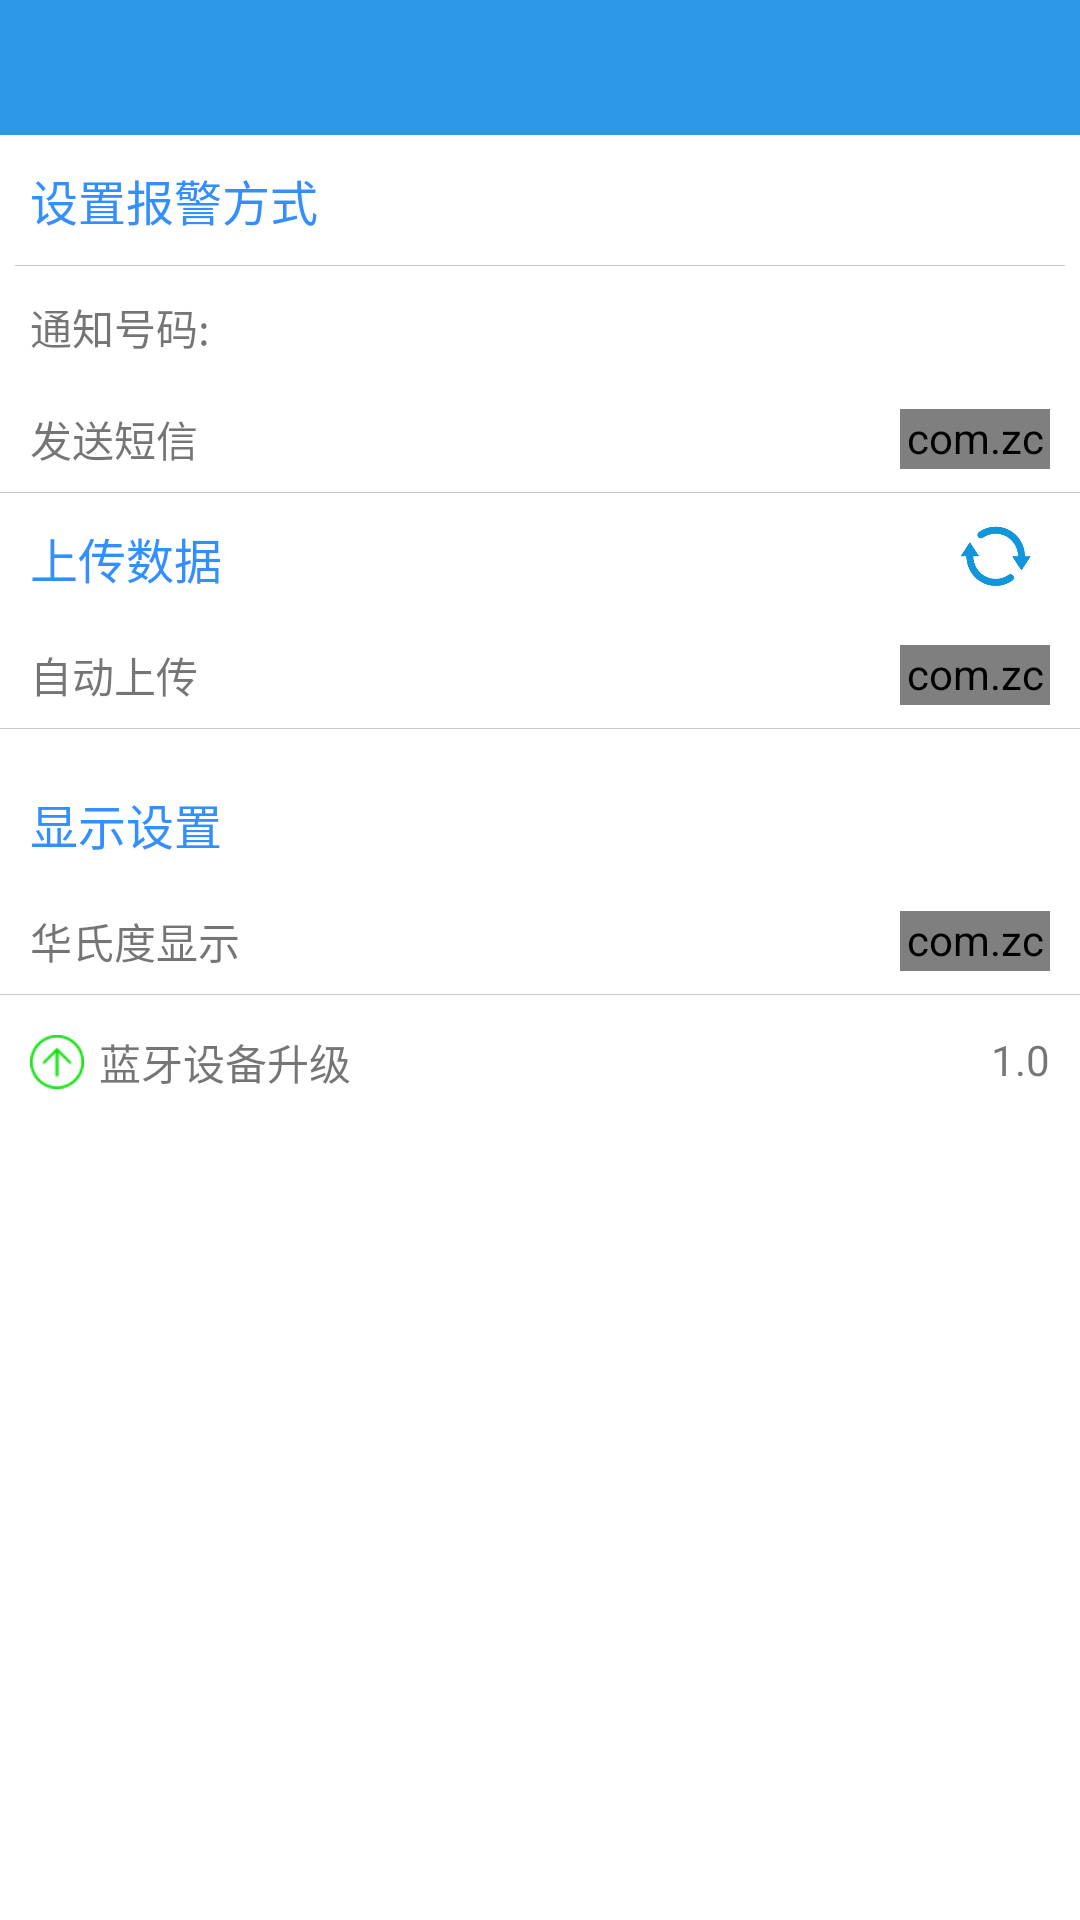

Write the Android layout XML for this screen, with the resource values it uses.
<!-- AndroidManifest.xml: application theme Theme.AppCompat.DayNight.NoActionBar -->
<!-- res/layout/fragment_setting.xml -->
<FrameLayout xmlns:android="http://schemas.android.com/apk/res/android"
    xmlns:tools="http://schemas.android.com/tools"
    android:layout_width="match_parent"
    android:layout_height="match_parent"
    tools:context=".main.fragment.SettingFragment"
    xmlns:toggle="http://schemas.android.com/apk/res-auto">
    <LinearLayout
        android:background="@color/white"
        android:orientation="vertical"
        android:layout_width="match_parent"
        android:layout_height="match_parent">
        <include
            layout="@layout/title_bar"
            />


        <TextView
            android:textColor="@color/blue_white"
            android:paddingTop="10dp"
            android:background="@color/white"
            android:textSize="@dimen/textview_small_title"
            android:paddingBottom="10dp"
            android:paddingLeft="10dp"
            android:text="设置报警方式"
            android:layout_width="match_parent"
            android:layout_height="wrap_content" />
        <LinearLayout
            android:background="@color/white"
            android:orientation="vertical"
            android:layout_width="match_parent"
            android:layout_height="wrap_content">
            <RelativeLayout
                android:visibility="gone"
                android:layout_marginLeft="10dp"
                android:layout_width="match_parent"
                android:layout_height="35dp">
                <TextView
                    android:text="振动"
                    android:layout_alignParentLeft="true"
                    android:layout_centerInParent="true"
                    android:layout_width="wrap_content"
                    android:layout_height="wrap_content" />
                <com.zcw.togglebutton.ToggleButton
                    android:id="@+id/btn_toggle_1"
                    android:layout_alignParentRight="true"
                    android:layout_marginRight="10dp"
                    toggle:tbOnColor="@color/channel_status_normal"
                    toggle:tbOffColor="@color/channel_status_off"
                    android:layout_centerInParent="true"
                    android:layout_width="50dp"
                    android:layout_height="20dp" />
            </RelativeLayout>
            <ImageView
                android:layout_marginLeft="5dp"
                android:layout_marginRight="5dp"
                android:background="@color/channel_status_off"
                android:layout_width="match_parent"
                android:layout_height="@dimen/space_between" />

            <RelativeLayout
                android:visibility="gone"
                android:layout_marginLeft="10dp"
                android:layout_width="match_parent"
                android:layout_height="35dp">
                <TextView
                    android:text="响铃"
                    android:layout_alignParentLeft="true"
                    android:layout_centerInParent="true"
                    android:layout_width="wrap_content"
                    android:layout_height="wrap_content" />
                <com.zcw.togglebutton.ToggleButton
                    android:id="@+id/btn_toggle_2"
                    android:layout_alignParentRight="true"
                    android:layout_marginRight="10dp"
                    toggle:tbOnColor="@color/channel_status_normal"
                    toggle:tbOffColor="@color/channel_status_off"
                    android:layout_centerInParent="true"
                    android:layout_width="50dp"
                    android:layout_height="20dp" />
            </RelativeLayout>
            <ImageView
                android:layout_marginLeft="5dp"
                android:layout_marginRight="5dp"
                android:background="@color/white"
                android:layout_width="match_parent"
                android:layout_height="@dimen/space_between" />

            <RelativeLayout
                android:layout_width="match_parent"
                android:layout_height="40dp">
                <TextView
                    android:text="通知号码:"
                    android:layout_marginLeft="10dp"
                    android:layout_alignParentLeft="true"
                    android:layout_centerInParent="true"
                    android:layout_width="wrap_content"
                    android:layout_height="wrap_content" />

                <TextView
                    android:layout_marginRight="10dp"
                    android:layout_alignParentRight="true"
                    android:layout_centerInParent="true"
                    android:text=""
                    android:id="@+id/ed_tel"
                    android:inputType="number"
                    android:layout_width="wrap_content"
                    android:layout_height="wrap_content" />

            </RelativeLayout>

            <RelativeLayout
                android:layout_marginLeft="10dp"
                android:layout_width="match_parent"
                android:layout_height="35dp">
                <TextView
                    android:text="发送短信"
                    android:layout_alignParentLeft="true"
                    android:layout_centerInParent="true"
                    android:layout_width="wrap_content"
                    android:layout_height="wrap_content" />
                <com.zcw.togglebutton.ToggleButton
                    android:id="@+id/btn_toggle_3"
                    android:layout_alignParentRight="true"
                    android:layout_marginRight="10dp"
                    toggle:tbOnColor="@color/channel_status_normal"
                    toggle:tbOffColor="@color/channel_status_off"
                    android:layout_centerInParent="true"
                    android:layout_width="50dp"
                    android:layout_height="20dp" />
            </RelativeLayout>

        </LinearLayout>

        <ImageView
            android:background="@color/channel_status_off"
            android:layout_width="match_parent"
            android:layout_height="@dimen/space_between" />

        <LinearLayout
            android:background="@color/white"
            android:layout_width="match_parent"
            android:layout_height="wrap_content">
            <TextView
                android:textColor="@color/blue_white"
                android:layout_gravity="center_vertical"
                android:background="@color/white"
                android:paddingTop="10dp"
                android:textSize="@dimen/textview_small_title"
                android:paddingBottom="10dp"
                android:paddingLeft="10dp"
                android:text="上传数据"
                android:layout_width="wrap_content"
                android:layout_height="wrap_content" />
            <RelativeLayout
                android:background="@color/white"
                android:layout_gravity="center_vertical"
                android:layout_width="match_parent"
                android:layout_height="wrap_content">
                <ImageView
                    android:id="@+id/iv_uploaddata"
                   android:layout_marginRight="@dimen/activity_horizontal_margin"
                    android:background="@drawable/icon_refresh"
                    android:layout_alignParentRight="true"
                    android:layout_width="25dp"
                    android:layout_height="25dp"/>
            </RelativeLayout>

        </LinearLayout>


        <RelativeLayout
            android:background="@color/white"
            android:layout_marginLeft="10dp"
            android:layout_width="match_parent"
            android:layout_height="35dp">
            <TextView
                android:text="自动上传"
                android:layout_alignParentLeft="true"
                android:layout_centerInParent="true"
                android:layout_width="wrap_content"
                android:layout_height="wrap_content" />
            <com.zcw.togglebutton.ToggleButton
                android:id="@+id/btn_toggle_4"
                android:layout_alignParentRight="true"
                android:layout_marginRight="10dp"
                toggle:tbOnColor="@color/channel_status_normal"
                toggle:tbOffColor="@color/channel_status_off"
                android:layout_centerInParent="true"
                android:layout_width="50dp"
                android:layout_height="20dp" />
        </RelativeLayout>
        <ImageView
            android:background="@color/channel_status_off"
            android:layout_width="match_parent"
            android:layout_height="@dimen/space_between" />
        <TextView
            android:textColor="@color/blue_white"
            android:layout_marginTop="10dp"
            android:background="@color/white"
            android:paddingTop="10dp"
            android:textSize="@dimen/textview_small_title"
            android:paddingBottom="10dp"
            android:paddingLeft="10dp"
            android:text="显示设置"
            android:layout_width="match_parent"
            android:layout_height="wrap_content" />
        <RelativeLayout
            android:background="@color/white"
            android:layout_marginLeft="10dp"
            android:layout_width="match_parent"
            android:layout_height="35dp">
            <TextView
                android:text="华氏度显示"
                android:layout_alignParentLeft="true"
                android:layout_centerInParent="true"
                android:layout_width="wrap_content"
                android:layout_height="wrap_content" />
            <com.zcw.togglebutton.ToggleButton
                android:id="@+id/btn_toggle_5"
                android:layout_alignParentRight="true"
                android:layout_marginRight="10dp"
                toggle:tbOnColor="@color/channel_status_normal"
                toggle:tbOffColor="@color/channel_status_off"
                android:layout_centerInParent="true"
                android:layout_width="50dp"
                android:layout_height="20dp" />
        </RelativeLayout>

        <ImageView
            android:background="@color/channel_status_off"
            android:layout_width="match_parent"
            android:layout_height="0.3dp" />
        
        <RelativeLayout
            android:id="@+id/check_version"
            android:gravity="center_vertical"
            android:layout_width="match_parent"
            android:layout_height="@dimen/layout_height_comman">
            <LinearLayout
                android:paddingLeft="10dp"
                android:orientation="horizontal"
                android:gravity="center_vertical"
                android:layout_width="wrap_content"
                android:layout_height="wrap_content">
                <ImageView
                    android:src="@drawable/check_newversion_personal_center"
                    android:layout_width="18sp"
                    android:layout_height="18sp" />
                <TextView
                    android:id="@+id/tv_checkvision"
                    android:layout_marginLeft="@dimen/space_5"
                    android:gravity="center"
                    android:text="@string/check_version"
                    android:textSize="@dimen/textview_main_body"
                    android:layout_width="wrap_content"
                    android:layout_height="wrap_content" />
            </LinearLayout>
            <TextView
                android:text="1.0"
                android:textSize="@dimen/textview_main_body"
                android:layout_marginRight="10dp"
                android:id="@+id/tv_version_name"
                android:layout_alignParentRight="true"
                android:layout_width="wrap_content"
                android:layout_height="wrap_content" />
        </RelativeLayout>


    </LinearLayout>

</FrameLayout>
<!-- res/layout/title_bar.xml (included above) -->
<?xml version="1.0" encoding="utf-8"?>
<LinearLayout xmlns:android="http://schemas.android.com/apk/res/android"
    android:id="@+id/title_bar"
    android:layout_width="match_parent"
    android:layout_height="wrap_content">
    <RelativeLayout
        android:background="@color/blue_title_bg"
        android:gravity="center_vertical"
        android:layout_width="match_parent"
        android:layout_height="45dp">
        <ImageView
            android:visibility="gone"
            android:layout_marginLeft="10dp"
            android:layout_centerInParent="true"
            android:layout_alignParentLeft="true"
            android:id="@+id/left_img"
            android:src="@drawable/back"
            android:layout_width="24sp"
            android:layout_height="24sp" />
        <TextView
            android:textSize="@dimen/textview_appbar"
            android:layout_centerInParent="true"
            android:id="@+id/tv_title"
            android:text=""
            android:textColor="@color/white"
            android:layout_width="wrap_content"
            android:layout_height="wrap_content" />
        <TextView
            android:textSize="@dimen/textview_appbar"
            android:layout_marginRight="10dp"
            android:layout_centerInParent="true"
            android:layout_alignParentRight="true"
            android:id="@+id/tv_right"
            android:visibility="gone"
            android:text=""
            android:textColor="@color/white"
            android:layout_width="wrap_content"
            android:layout_height="wrap_content" />
    </RelativeLayout>
</LinearLayout>
<!-- resources referenced by this layout -->
<resources>
  <color name="blue_title_bg">#2c98e6</color>
  <color name="blue_white">#cc0073ff</color>
  <color name="channel_status_normal">#5ec95b</color>
  <color name="channel_status_off">#c9c9ca</color>
  <color name="white">#ffffff</color>
  <dimen name="activity_horizontal_margin">16dp</dimen>
  <dimen name="layout_height_comman">45dp</dimen>
  <dimen name="space_5">5.0sp</dimen>
  <dimen name="space_between">0.3dp</dimen>
  <dimen name="textview_appbar">20sp</dimen>
  <dimen name="textview_main_body">14sp</dimen>
  <dimen name="textview_small_title">16sp</dimen>
  <!-- drawable back: png bitmap (drawable-xhdpi, 1615 bytes) -->
  <!-- drawable check_newversion_personal_center: png bitmap (drawable-xhdpi, 1852 bytes) -->
  <!-- drawable icon_refresh: png bitmap (drawable, 4828 bytes) -->
  <string name="check_version">蓝牙设备升级</string>
</resources>
